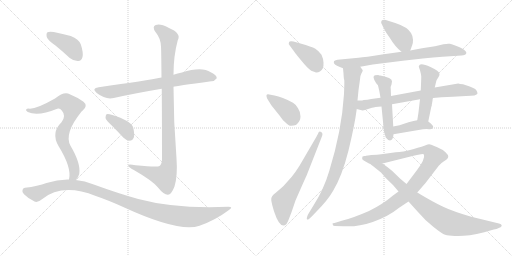
t = 0.00 s
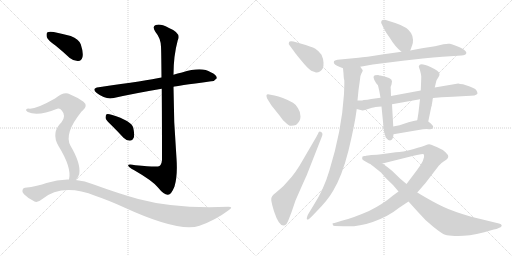
t = 2.85 s
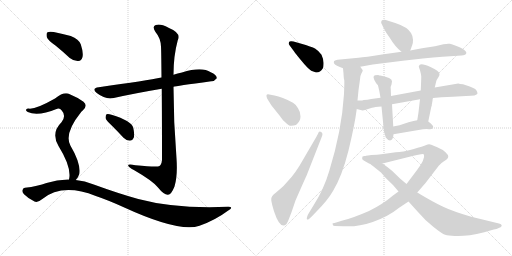
t = 5.70 s
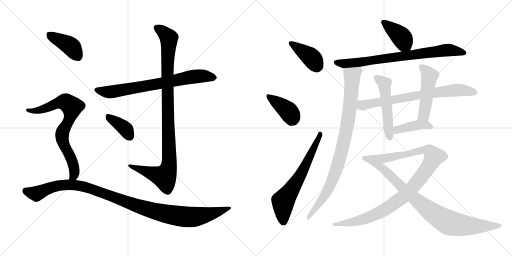
t = 8.54 s
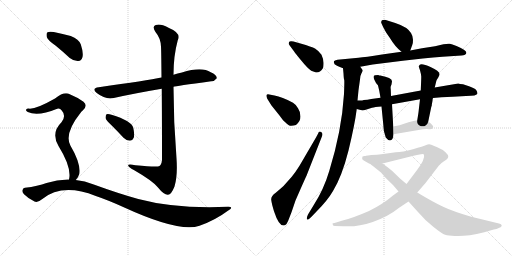
t = 11.39 s
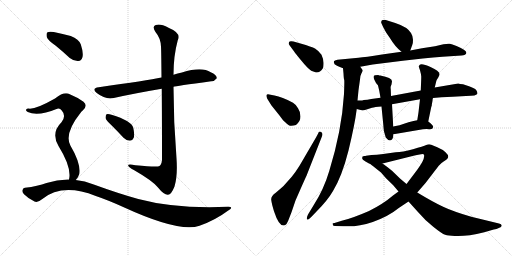
t = 14.24 s

The animated SVG that drew these frames (rendered in a browser with its animation timeline set to each time). Animation: 18 CSS @keyframes rules; one cycle of 14.24 s.

<svg version="1.1" viewBox="0 0 2048 1024" xmlns="http://www.w3.org/2000/svg">
  <g stroke="lightgray" stroke-dasharray="1,1" stroke-width="1" transform="scale(4, 4)">
    <line x1="0" y1="0" x2="256" y2="256"></line>
    <line x1="256" y1="0" x2="0" y2="256"></line>
    <line x1="128" y1="0" x2="128" y2="256"></line>
    <line x1="0" y1="128" x2="256" y2="128"></line>
    <line x1="256" y1="0" x2="512" y2="256"></line>
    <line x1="512" y1="0" x2="256" y2="256"></line>
    <line x1="384" y1="0" x2="384" y2="256"></line>
    <line x1="256" y1="128" x2="512" y2="128"></line>
  </g>
<g transform="scale(1, -1) translate(0, -850)">
   <style type="text/css">
    @keyframes keyframes0 {
      from {
       stroke: black;
       stroke-dashoffset: 730;
       stroke-width: 128;
       }
       70% {
       animation-timing-function: step-end;
       stroke: black;
       stroke-dashoffset: 0;
       stroke-width: 128;
       }
       to {
       stroke: black;
       stroke-width: 1024;
       }
       }
       #make-me-a-hanzi-animation-0 {
         animation: keyframes0 0.844076s both;
         animation-delay: 0.000000s;
         animation-timing-function: linear;
       }
    @keyframes keyframes1 {
      from {
       stroke: black;
       stroke-dashoffset: 1023;
       stroke-width: 128;
       }
       77% {
       animation-timing-function: step-end;
       stroke: black;
       stroke-dashoffset: 0;
       stroke-width: 128;
       }
       to {
       stroke: black;
       stroke-width: 1024;
       }
       }
       #make-me-a-hanzi-animation-1 {
         animation: keyframes1 1.082520s both;
         animation-delay: 0.844076s;
         animation-timing-function: linear;
       }
    @keyframes keyframes2 {
      from {
       stroke: black;
       stroke-dashoffset: 378;
       stroke-width: 128;
       }
       55% {
       animation-timing-function: step-end;
       stroke: black;
       stroke-dashoffset: 0;
       stroke-width: 128;
       }
       to {
       stroke: black;
       stroke-width: 1024;
       }
       }
       #make-me-a-hanzi-animation-2 {
         animation: keyframes2 0.557617s both;
         animation-delay: 1.926596s;
         animation-timing-function: linear;
       }
    @keyframes keyframes3 {
      from {
       stroke: black;
       stroke-dashoffset: 404;
       stroke-width: 128;
       }
       57% {
       animation-timing-function: step-end;
       stroke: black;
       stroke-dashoffset: 0;
       stroke-width: 128;
       }
       to {
       stroke: black;
       stroke-width: 1024;
       }
       }
       #make-me-a-hanzi-animation-3 {
         animation: keyframes3 0.578776s both;
         animation-delay: 2.484213s;
         animation-timing-function: linear;
       }
    @keyframes keyframes4 {
      from {
       stroke: black;
       stroke-dashoffset: 754;
       stroke-width: 128;
       }
       71% {
       animation-timing-function: step-end;
       stroke: black;
       stroke-dashoffset: 0;
       stroke-width: 128;
       }
       to {
       stroke: black;
       stroke-width: 1024;
       }
       }
       #make-me-a-hanzi-animation-4 {
         animation: keyframes4 0.863607s both;
         animation-delay: 3.062989s;
         animation-timing-function: linear;
       }
    @keyframes keyframes5 {
      from {
       stroke: black;
       stroke-dashoffset: 1088;
       stroke-width: 128;
       }
       78% {
       animation-timing-function: step-end;
       stroke: black;
       stroke-dashoffset: 0;
       stroke-width: 128;
       }
       to {
       stroke: black;
       stroke-width: 1024;
       }
       }
       #make-me-a-hanzi-animation-5 {
         animation: keyframes5 1.135417s both;
         animation-delay: 3.926596s;
         animation-timing-function: linear;
       }
    @keyframes keyframes6 {
      from {
       stroke: black;
       stroke-dashoffset: 400;
       stroke-width: 128;
       }
       57% {
       animation-timing-function: step-end;
       stroke: black;
       stroke-dashoffset: 0;
       stroke-width: 128;
       }
       to {
       stroke: black;
       stroke-width: 1024;
       }
       }
       #make-me-a-hanzi-animation-6 {
         animation: keyframes6 0.575521s both;
         animation-delay: 5.062013s;
         animation-timing-function: linear;
       }
    @keyframes keyframes7 {
      from {
       stroke: black;
       stroke-dashoffset: 396;
       stroke-width: 128;
       }
       56% {
       animation-timing-function: step-end;
       stroke: black;
       stroke-dashoffset: 0;
       stroke-width: 128;
       }
       to {
       stroke: black;
       stroke-width: 1024;
       }
       }
       #make-me-a-hanzi-animation-7 {
         animation: keyframes7 0.572266s both;
         animation-delay: 5.637534s;
         animation-timing-function: linear;
       }
    @keyframes keyframes8 {
      from {
       stroke: black;
       stroke-dashoffset: 645;
       stroke-width: 128;
       }
       68% {
       animation-timing-function: step-end;
       stroke: black;
       stroke-dashoffset: 0;
       stroke-width: 128;
       }
       to {
       stroke: black;
       stroke-width: 1024;
       }
       }
       #make-me-a-hanzi-animation-8 {
         animation: keyframes8 0.774902s both;
         animation-delay: 6.209800s;
         animation-timing-function: linear;
       }
    @keyframes keyframes9 {
      from {
       stroke: black;
       stroke-dashoffset: 400;
       stroke-width: 128;
       }
       57% {
       animation-timing-function: step-end;
       stroke: black;
       stroke-dashoffset: 0;
       stroke-width: 128;
       }
       to {
       stroke: black;
       stroke-width: 1024;
       }
       }
       #make-me-a-hanzi-animation-9 {
         animation: keyframes9 0.575521s both;
         animation-delay: 6.984702s;
         animation-timing-function: linear;
       }
    @keyframes keyframes10 {
      from {
       stroke: black;
       stroke-dashoffset: 772;
       stroke-width: 128;
       }
       72% {
       animation-timing-function: step-end;
       stroke: black;
       stroke-dashoffset: 0;
       stroke-width: 128;
       }
       to {
       stroke: black;
       stroke-width: 1024;
       }
       }
       #make-me-a-hanzi-animation-10 {
         animation: keyframes10 0.878255s both;
         animation-delay: 7.560223s;
         animation-timing-function: linear;
       }
    @keyframes keyframes11 {
      from {
       stroke: black;
       stroke-dashoffset: 904;
       stroke-width: 128;
       }
       75% {
       animation-timing-function: step-end;
       stroke: black;
       stroke-dashoffset: 0;
       stroke-width: 128;
       }
       to {
       stroke: black;
       stroke-width: 1024;
       }
       }
       #make-me-a-hanzi-animation-11 {
         animation: keyframes11 0.985677s both;
         animation-delay: 8.438478s;
         animation-timing-function: linear;
       }
    @keyframes keyframes12 {
      from {
       stroke: black;
       stroke-dashoffset: 730;
       stroke-width: 128;
       }
       70% {
       animation-timing-function: step-end;
       stroke: black;
       stroke-dashoffset: 0;
       stroke-width: 128;
       }
       to {
       stroke: black;
       stroke-width: 1024;
       }
       }
       #make-me-a-hanzi-animation-12 {
         animation: keyframes12 0.844076s both;
         animation-delay: 9.424155s;
         animation-timing-function: linear;
       }
    @keyframes keyframes13 {
      from {
       stroke: black;
       stroke-dashoffset: 512;
       stroke-width: 128;
       }
       63% {
       animation-timing-function: step-end;
       stroke: black;
       stroke-dashoffset: 0;
       stroke-width: 128;
       }
       to {
       stroke: black;
       stroke-width: 1024;
       }
       }
       #make-me-a-hanzi-animation-13 {
         animation: keyframes13 0.666667s both;
         animation-delay: 10.268231s;
         animation-timing-function: linear;
       }
    @keyframes keyframes14 {
      from {
       stroke: black;
       stroke-dashoffset: 486;
       stroke-width: 128;
       }
       61% {
       animation-timing-function: step-end;
       stroke: black;
       stroke-dashoffset: 0;
       stroke-width: 128;
       }
       to {
       stroke: black;
       stroke-width: 1024;
       }
       }
       #make-me-a-hanzi-animation-14 {
         animation: keyframes14 0.645508s both;
         animation-delay: 10.934898s;
         animation-timing-function: linear;
       }
    @keyframes keyframes15 {
      from {
       stroke: black;
       stroke-dashoffset: 407;
       stroke-width: 128;
       }
       57% {
       animation-timing-function: step-end;
       stroke: black;
       stroke-dashoffset: 0;
       stroke-width: 128;
       }
       to {
       stroke: black;
       stroke-width: 1024;
       }
       }
       #make-me-a-hanzi-animation-15 {
         animation: keyframes15 0.581217s both;
         animation-delay: 11.580406s;
         animation-timing-function: linear;
       }
    @keyframes keyframes16 {
      from {
       stroke: black;
       stroke-dashoffset: 1045;
       stroke-width: 128;
       }
       77% {
       animation-timing-function: step-end;
       stroke: black;
       stroke-dashoffset: 0;
       stroke-width: 128;
       }
       to {
       stroke: black;
       stroke-width: 1024;
       }
       }
       #make-me-a-hanzi-animation-16 {
         animation: keyframes16 1.100423s both;
         animation-delay: 12.161623s;
         animation-timing-function: linear;
       }
    @keyframes keyframes17 {
      from {
       stroke: black;
       stroke-dashoffset: 891;
       stroke-width: 128;
       }
       74% {
       animation-timing-function: step-end;
       stroke: black;
       stroke-dashoffset: 0;
       stroke-width: 128;
       }
       to {
       stroke: black;
       stroke-width: 1024;
       }
       }
       #make-me-a-hanzi-animation-17 {
         animation: keyframes17 0.975098s both;
         animation-delay: 13.262046s;
         animation-timing-function: linear;
       }
</style>
<path d="M 694.0 503.0 Q 701.0 506.0 845.0 525.0 Q 857.0 524.0 867.0 537.0 Q 868.0 550.0 843.0 561.0 Q 807.0 585.0 728.0 560.0 Q 710.0 557.0 694.0 551.0 L 646.0 540.0 Q 589.0 528.0 395.0 501.0 Q 364.0 497.0 387.0 478.0 Q 423.0 450.0 455.0 458.0 Q 540.0 477.0 647.0 495.0 L 694.0 503.0 Z" fill="lightgray"></path> 
<path d="M 647.0 495.0 Q 648.0 389.0 648.0 211.0 Q 647.0 193.0 638.0 186.0 Q 631.0 180.0 542.0 189.0 Q 509.0 196.0 513.0 187.0 Q 516.0 180.0 537.0 169.0 Q 610.0 127.0 631.0 101.0 Q 656.0 70.0 672.0 71.0 Q 685.0 71.0 698.0 104.0 Q 711.0 147.0 706.0 217.0 Q 694.0 361.0 694.0 503.0 L 694.0 551.0 Q 694.0 627.0 711.0 689.0 Q 727.0 717.0 674.0 739.0 Q 641.0 757.0 623.0 750.0 Q 607.0 744.0 622.0 722.0 Q 643.0 697.0 644.0 663.0 Q 645.0 650.0 646.0 540.0 L 647.0 495.0 Z" fill="lightgray"></path> 
<path d="M 448.0 347.0 Q 470.0 325.0 494.0 299.0 Q 506.0 287.0 520.0 287.0 Q 530.0 287.0 535.0 299.0 Q 539.0 312.0 533.0 339.0 Q 526.0 367.0 446.0 391.0 Q 433.0 395.0 426.0 393.0 Q 422.0 389.0 422.0 378.0 Q 425.0 368.0 448.0 347.0 Z" fill="lightgray"></path> 
<path d="M 223.0 667.0 Q 250.0 645.0 279.0 618.0 Q 295.0 605.0 313.0 606.0 Q 326.0 607.0 330.0 622.0 Q 334.0 640.0 323.0 673.0 Q 316.0 692.0 283.0 706.0 Q 252.0 715.0 215.0 722.0 Q 197.0 725.0 190.0 721.0 Q 184.0 717.0 187.0 702.0 Q 191.0 689.0 223.0 667.0 Z" fill="lightgray"></path> 
<path d="M 303.0 130.0 Q 313.0 139.0 317.0 154.0 Q 324.0 196.0 282.0 267.0 Q 255.0 315.0 324.0 401.0 Q 327.0 405.0 331.0 408.0 Q 353.0 427.0 334.0 443.0 Q 313.0 459.0 279.0 473.0 Q 257.0 486.0 220.0 456.0 Q 141.0 411.0 114.0 416.0 Q 107.0 416.0 104.0 411.0 Q 103.0 407.0 111.0 402.0 Q 151.0 383.0 229.0 415.0 Q 239.0 419.0 247.0 408.0 Q 266.0 387.0 246.0 361.0 Q 203.0 319.0 234.0 266.0 Q 288.0 179.0 276.0 132.0 C 272.0 102.0 285.0 106.0 303.0 130.0 Z" fill="lightgray"></path> 
<path d="M 276.0 132.0 Q 231.0 133.0 186.0 118.0 Q 152.0 105.0 100.0 99.0 Q 93.0 99.0 90.0 90.0 Q 87.0 83.0 96.0 73.0 Q 114.0 55.0 138.0 44.0 Q 150.0 38.0 168.0 53.0 Q 249.0 119.0 383.0 66.0 Q 431.0 50.0 495.0 21.0 Q 717.0 -81.0 798.0 -53.0 Q 861.0 -31.0 913.0 8.0 Q 937.0 23.0 913.0 23.0 Q 702.0 14.0 553.0 54.0 Q 474.0 76.0 375.0 112.0 Q 339.0 127.0 303.0 130.0 L 276.0 132.0 Z" fill="lightgray"></path> 
<path d="M 1178.0 642.5 Q 1178.0 641.5 1205.0 608.0 Q 1232.0 574.5 1245.0 567.5 Q 1263.0 560.5 1266.0 560.5 Q 1281.0 560.5 1291.0 576.5 Q 1295.0 583.5 1294.0 600.0 Q 1293.0 616.5 1286.0 631.5 Q 1272.0 649.5 1260.0 656.5 Q 1248.0 663.5 1202.0 676.5 L 1174.0 684.5 Q 1157.0 687.5 1156.0 681.5 Q 1153.0 674.5 1158.0 669.5 L 1178.0 642.5 Z" fill="lightgray"></path> 
<path d="M 1086.0 428.5 L 1118.0 388.5 Q 1134.0 366.5 1140.0 362.5 Q 1156.0 346.5 1165.0 347.0 Q 1174.0 347.5 1184.0 350.5 Q 1202.0 364.5 1202.0 384.0 Q 1202.0 403.5 1192.0 417.5 Q 1185.0 431.5 1172.0 439.5 Q 1128.0 463.5 1098.0 468.5 L 1077.0 472.5 Q 1067.0 474.5 1066.0 469.5 Q 1065.0 464.5 1069.0 455.5 L 1086.0 428.5 Z" fill="lightgray"></path> 
<path d="M 1264.0 300.5 L 1198.0 187.5 Q 1181.0 160.5 1167.0 143.5 L 1134.0 106.5 Q 1122.0 95.5 1103.0 79.5 Q 1083.0 66.5 1085.0 50.0 Q 1087.0 33.5 1096.0 5.5 Q 1121.0 -70.5 1146.0 -45.5 Q 1154.0 -31.5 1157.0 -21.5 L 1166.0 1.5 L 1182.0 48.5 Q 1216.0 126.5 1226.0 147.5 L 1288.0 305.5 Q 1293.0 316.5 1284.5 322.0 Q 1276.0 327.5 1272.0 315.5 L 1264.0 300.5 Z" fill="lightgray"></path> 
<path d="M 1641.0 648.5 L 1649.0 670.5 Q 1652.0 674.5 1652.0 691.5 Q 1651.0 707.5 1644.0 718.5 Q 1630.0 742.5 1581.0 758.5 L 1543.0 770.5 Q 1525.0 772.5 1525.0 762.5 Q 1523.0 760.5 1528.0 752.5 Q 1531.0 744.5 1537.0 734.5 Q 1541.0 724.5 1559.0 699.5 Q 1581.0 662.5 1606.0 643.5 C 1629.0 624.5 1632.0 622.5 1641.0 648.5 Z" fill="lightgray"></path> 
<path d="M 1441.0 583.5 L 1491.0 592.5 L 1611.0 607.5 L 1691.0 616.5 Q 1735.0 620.5 1770.0 623.5 L 1846.0 628.5 Q 1854.0 628.5 1860.0 631.5 Q 1880.0 644.5 1826.0 666.5 Q 1807.0 673.5 1799.5 675.0 Q 1792.0 676.5 1774.0 673.5 L 1740.0 665.5 L 1688.0 657.5 L 1641.0 648.5 L 1606.0 643.5 L 1528.0 632.5 Q 1460.0 621.5 1434.0 619.5 L 1350.0 611.5 Q 1337.0 609.5 1336.0 605.5 Q 1332.0 594.5 1348.0 587.5 Q 1354.0 584.5 1372.0 577.5 L 1441.0 583.5 Z" fill="lightgray"></path> 
<path d="M 1430.0 448.5 L 1434.0 489.5 L 1440.0 532.5 Q 1441.0 549.5 1446.0 557.5 Q 1451.0 565.5 1451.0 569.5 L 1441.0 583.5 C 1427.0 610.5 1369.0 607.5 1372.0 577.5 L 1374.0 556.5 Q 1375.0 533.5 1377.0 530.5 Q 1378.0 526.5 1376.0 474.5 Q 1367.0 328.5 1317.0 166.5 Q 1295.0 92.5 1255.0 30.5 L 1232.0 -7.5 Q 1225.0 -22.5 1228.0 -27.5 Q 1231.0 -31.5 1246.0 -16.5 L 1266.0 4.5 Q 1310.0 48.5 1332.0 86.5 Q 1368.0 145.5 1394.0 248.5 Q 1419.0 351.5 1427.0 414.5 L 1430.0 448.5 Z" fill="lightgray"></path> 
<path d="M 1732.0 458.5 L 1766.0 461.5 L 1811.0 463.5 L 1864.0 466.5 Q 1908.0 466.5 1910.0 476.5 Q 1910.0 483.5 1904.0 491.5 Q 1897.0 498.5 1864.0 509.5 L 1852.0 513.5 Q 1838.0 514.5 1833.0 516.5 L 1739.0 500.5 L 1683.0 488.5 L 1564.0 466.5 L 1522.0 459.5 L 1485.0 454.5 Q 1470.0 450.5 1455.0 450.5 Q 1449.0 448.5 1442.0 448.5 L 1430.0 448.5 C 1400.0 448.5 1398.0 422.5 1427.0 414.5 L 1450.0 408.5 Q 1454.0 408.5 1466.0 412.5 L 1488.0 419.5 Q 1498.0 422.5 1526.0 424.5 L 1568.0 433.5 L 1680.0 453.5 L 1732.0 458.5 Z" fill="lightgray"></path> 
<path d="M 1560.0 288.5 Q 1572.0 288.5 1574.0 313.5 L 1573.0 344.5 L 1568.0 433.5 L 1564.0 466.5 L 1563.0 494.5 Q 1561.0 503.5 1566.0 512.5 L 1568.0 525.5 Q 1568.0 539.5 1521.0 548.5 Q 1517.0 548.5 1513.0 550.5 Q 1502.0 550.5 1500.0 549.5 Q 1487.0 546.5 1503.0 520.5 Q 1507.0 514.5 1511.0 510.5 L 1512.0 508.5 L 1517.0 487.5 L 1522.0 459.5 L 1526.0 424.5 L 1533.0 353.5 Q 1533.0 326.5 1543.0 300.5 L 1553.0 290.5 L 1560.0 288.5 Z" fill="lightgray"></path> 
<path d="M 1713.0 364.5 L 1725.0 422.5 Q 1726.0 424.5 1726.0 425.5 L 1727.0 427.5 L 1727.0 430.5 L 1730.0 447.5 Q 1730.0 454.5 1732.0 458.5 L 1739.0 500.5 L 1745.0 525.5 Q 1746.0 530.5 1753.0 540.5 Q 1759.0 550.5 1758.0 554.5 Q 1758.0 566.5 1722.0 582.5 Q 1686.0 598.5 1678.0 590.5 L 1675.0 584.5 Q 1675.0 583.5 1680.0 569.5 Q 1684.0 555.5 1685.0 544.5 Q 1685.0 533.5 1683.0 488.5 L 1680.0 453.5 L 1675.0 410.5 Q 1675.0 405.5 1669.0 369.5 C 1664.0 339.5 1707.0 335.5 1713.0 364.5 Z" fill="lightgray"></path> 
<path d="M 1574.0 313.5 L 1674.0 330.5 Q 1701.0 335.5 1716.0 333.5 Q 1731.0 331.5 1733.0 342.5 Q 1733.0 346.5 1726.0 353.5 Q 1719.0 360.5 1715.0 362.5 L 1713.0 364.5 C 1699.0 375.5 1698.0 375.5 1669.0 369.5 L 1654.0 366.5 L 1634.0 361.5 L 1604.0 351.5 Q 1601.0 349.5 1588.0 347.5 Q 1575.0 344.5 1573.0 344.5 C 1543.0 340.5 1544.0 308.5 1574.0 313.5 Z" fill="lightgray"></path> 
<path d="M 1339.0 -53.5 L 1374.0 -54.5 Q 1426.0 -59.5 1491.0 -37.5 Q 1555.0 -14.5 1595.0 18.5 L 1634.0 44.5 L 1669.0 80.5 L 1702.0 118.5 L 1755.0 187.5 Q 1764.0 198.5 1776.0 205.5 Q 1787.0 212.5 1790.0 216.5 Q 1793.0 220.5 1793.0 225.5 Q 1793.0 230.5 1782.0 241.5 Q 1771.0 252.5 1749.0 261.5 L 1725.0 271.5 Q 1715.0 274.5 1705.0 270.5 Q 1694.0 265.5 1652.0 253.5 Q 1610.0 241.5 1583.0 241.5 L 1533.0 234.5 Q 1506.0 230.5 1486.0 230.5 L 1464.0 227.5 L 1462.0 226.5 C 1432.0 221.5 1501.0 189.5 1530.0 196.5 L 1654.0 227.5 Q 1685.0 234.5 1690.0 234.5 Q 1695.0 234.5 1696.0 231.5 Q 1701.0 214.5 1669.0 171.5 L 1626.0 114.5 L 1594.0 84.5 L 1572.0 68.5 Q 1534.0 35.5 1476.0 6.5 Q 1407.0 -23.5 1367.0 -32.5 L 1338.0 -41.5 Q 1330.0 -41.5 1330.0 -43.5 Q 1330.0 -53.5 1339.0 -53.5 Z" fill="lightgray"></path> 
<path d="M 1634.0 44.5 L 1671.0 3.5 Q 1698.0 -28.5 1733.0 -56.5 Q 1768.0 -84.5 1780.5 -89.0 Q 1793.0 -93.5 1819.0 -93.5 Q 1864.0 -96.5 1937.0 -78.5 L 1975.0 -67.5 Q 1987.0 -66.5 1995.0 -61.5 Q 2007.0 -57.5 2007.0 -51.5 Q 2006.0 -45.5 1996.0 -43.5 L 1885.0 -16.5 Q 1813.0 4.5 1772.5 23.5 Q 1732.0 42.5 1669.0 80.5 L 1626.0 114.5 L 1600.0 136.5 L 1568.0 167.5 Q 1550.0 182.5 1530.0 196.5 L 1462.0 226.5 Q 1460.0 226.5 1457.0 226.5 L 1455.0 225.5 L 1452.0 225.5 Q 1449.0 224.5 1449.0 219.5 Q 1446.0 211.5 1462.0 204.5 L 1476.0 196.5 L 1481.0 194.5 Q 1482.0 194.5 1499.0 180.5 L 1524.0 160.5 L 1544.0 137.5 L 1572.0 110.5 L 1594.0 84.5 L 1634.0 44.5 Z" fill="lightgray"></path> 
      <clipPath id="make-me-a-hanzi-clip-0">
      <path d="M 694.0 503.0 Q 701.0 506.0 845.0 525.0 Q 857.0 524.0 867.0 537.0 Q 868.0 550.0 843.0 561.0 Q 807.0 585.0 728.0 560.0 Q 710.0 557.0 694.0 551.0 L 646.0 540.0 Q 589.0 528.0 395.0 501.0 Q 364.0 497.0 387.0 478.0 Q 423.0 450.0 455.0 458.0 Q 540.0 477.0 647.0 495.0 L 694.0 503.0 Z" fill="lightgray"></path>
      </clipPath>
      <path clip-path="url(#make-me-a-hanzi-clip-0)" d="M 389.0 490.0 L 445.0 482.0 L 790.0 546.0 L 856.0 539.0 " fill="none" id="make-me-a-hanzi-animation-0" stroke-dasharray="602 1204" stroke-linecap="round"></path>

      <clipPath id="make-me-a-hanzi-clip-1">
      <path d="M 647.0 495.0 Q 648.0 389.0 648.0 211.0 Q 647.0 193.0 638.0 186.0 Q 631.0 180.0 542.0 189.0 Q 509.0 196.0 513.0 187.0 Q 516.0 180.0 537.0 169.0 Q 610.0 127.0 631.0 101.0 Q 656.0 70.0 672.0 71.0 Q 685.0 71.0 698.0 104.0 Q 711.0 147.0 706.0 217.0 Q 694.0 361.0 694.0 503.0 L 694.0 551.0 Q 694.0 627.0 711.0 689.0 Q 727.0 717.0 674.0 739.0 Q 641.0 757.0 623.0 750.0 Q 607.0 744.0 622.0 722.0 Q 643.0 697.0 644.0 663.0 Q 645.0 650.0 646.0 540.0 L 647.0 495.0 Z" fill="lightgray"></path>
      </clipPath>
      <path clip-path="url(#make-me-a-hanzi-clip-1)" d="M 630.0 736.0 L 671.0 705.0 L 676.0 691.0 L 668.0 553.0 L 678.0 207.0 L 674.0 176.0 L 658.0 143.0 L 533.0 181.0 L 530.0 187.0 L 519.0 186.0 " fill="none" id="make-me-a-hanzi-animation-1" stroke-dasharray="895 1790" stroke-linecap="round"></path>

      <clipPath id="make-me-a-hanzi-clip-2">
      <path d="M 448.0 347.0 Q 470.0 325.0 494.0 299.0 Q 506.0 287.0 520.0 287.0 Q 530.0 287.0 535.0 299.0 Q 539.0 312.0 533.0 339.0 Q 526.0 367.0 446.0 391.0 Q 433.0 395.0 426.0 393.0 Q 422.0 389.0 422.0 378.0 Q 425.0 368.0 448.0 347.0 Z" fill="lightgray"></path>
      </clipPath>
      <path clip-path="url(#make-me-a-hanzi-clip-2)" d="M 431.0 384.0 L 493.0 342.0 L 519.0 303.0 " fill="none" id="make-me-a-hanzi-animation-2" stroke-dasharray="250 500" stroke-linecap="round"></path>

      <clipPath id="make-me-a-hanzi-clip-3">
      <path d="M 223.0 667.0 Q 250.0 645.0 279.0 618.0 Q 295.0 605.0 313.0 606.0 Q 326.0 607.0 330.0 622.0 Q 334.0 640.0 323.0 673.0 Q 316.0 692.0 283.0 706.0 Q 252.0 715.0 215.0 722.0 Q 197.0 725.0 190.0 721.0 Q 184.0 717.0 187.0 702.0 Q 191.0 689.0 223.0 667.0 Z" fill="lightgray"></path>
      </clipPath>
      <path clip-path="url(#make-me-a-hanzi-clip-3)" d="M 197.0 713.0 L 283.0 665.0 L 312.0 625.0 " fill="none" id="make-me-a-hanzi-animation-3" stroke-dasharray="276 552" stroke-linecap="round"></path>

      <clipPath id="make-me-a-hanzi-clip-4">
      <path d="M 303.0 130.0 Q 313.0 139.0 317.0 154.0 Q 324.0 196.0 282.0 267.0 Q 255.0 315.0 324.0 401.0 Q 327.0 405.0 331.0 408.0 Q 353.0 427.0 334.0 443.0 Q 313.0 459.0 279.0 473.0 Q 257.0 486.0 220.0 456.0 Q 141.0 411.0 114.0 416.0 Q 107.0 416.0 104.0 411.0 Q 103.0 407.0 111.0 402.0 Q 151.0 383.0 229.0 415.0 Q 239.0 419.0 247.0 408.0 Q 266.0 387.0 246.0 361.0 Q 203.0 319.0 234.0 266.0 Q 288.0 179.0 276.0 132.0 C 272.0 102.0 285.0 106.0 303.0 130.0 Z" fill="lightgray"></path>
      </clipPath>
      <path clip-path="url(#make-me-a-hanzi-clip-4)" d="M 111.0 409.0 L 141.0 406.0 L 167.0 412.0 L 243.0 442.0 L 259.0 442.0 L 284.0 426.0 L 288.0 414.0 L 281.0 385.0 L 248.0 308.0 L 257.0 267.0 L 290.0 204.0 L 298.0 170.0 L 298.0 154.0 L 283.0 136.0 " fill="none" id="make-me-a-hanzi-animation-4" stroke-dasharray="626 1252" stroke-linecap="round"></path>

      <clipPath id="make-me-a-hanzi-clip-5">
      <path d="M 276.0 132.0 Q 231.0 133.0 186.0 118.0 Q 152.0 105.0 100.0 99.0 Q 93.0 99.0 90.0 90.0 Q 87.0 83.0 96.0 73.0 Q 114.0 55.0 138.0 44.0 Q 150.0 38.0 168.0 53.0 Q 249.0 119.0 383.0 66.0 Q 431.0 50.0 495.0 21.0 Q 717.0 -81.0 798.0 -53.0 Q 861.0 -31.0 913.0 8.0 Q 937.0 23.0 913.0 23.0 Q 702.0 14.0 553.0 54.0 Q 474.0 76.0 375.0 112.0 Q 339.0 127.0 303.0 130.0 L 276.0 132.0 Z" fill="lightgray"></path>
      </clipPath>
      <path clip-path="url(#make-me-a-hanzi-clip-5)" d="M 103.0 86.0 L 146.0 75.0 L 227.0 107.0 L 281.0 111.0 L 334.0 104.0 L 559.0 22.0 L 652.0 -3.0 L 735.0 -17.0 L 819.0 -11.0 L 904.0 16.0 " fill="none" id="make-me-a-hanzi-animation-5" stroke-dasharray="960 1920" stroke-linecap="round"></path>

      <clipPath id="make-me-a-hanzi-clip-6">
      <path d="M 1178.0 642.5 Q 1178.0 641.5 1205.0 608.0 Q 1232.0 574.5 1245.0 567.5 Q 1263.0 560.5 1266.0 560.5 Q 1281.0 560.5 1291.0 576.5 Q 1295.0 583.5 1294.0 600.0 Q 1293.0 616.5 1286.0 631.5 Q 1272.0 649.5 1260.0 656.5 Q 1248.0 663.5 1202.0 676.5 L 1174.0 684.5 Q 1157.0 687.5 1156.0 681.5 Q 1153.0 674.5 1158.0 669.5 L 1178.0 642.5 Z" fill="lightgray"></path>
      </clipPath>
      <path clip-path="url(#make-me-a-hanzi-clip-6)" d="M 1164.0 676.5 L 1242.0 622.5 L 1268.0 580.5 " fill="none" id="make-me-a-hanzi-animation-6" stroke-dasharray="272 544" stroke-linecap="round"></path>

      <clipPath id="make-me-a-hanzi-clip-7">
      <path d="M 1086.0 428.5 L 1118.0 388.5 Q 1134.0 366.5 1140.0 362.5 Q 1156.0 346.5 1165.0 347.0 Q 1174.0 347.5 1184.0 350.5 Q 1202.0 364.5 1202.0 384.0 Q 1202.0 403.5 1192.0 417.5 Q 1185.0 431.5 1172.0 439.5 Q 1128.0 463.5 1098.0 468.5 L 1077.0 472.5 Q 1067.0 474.5 1066.0 469.5 Q 1065.0 464.5 1069.0 455.5 L 1086.0 428.5 Z" fill="lightgray"></path>
      </clipPath>
      <path clip-path="url(#make-me-a-hanzi-clip-7)" d="M 1073.0 463.5 L 1147.0 411.5 L 1174.0 370.5 " fill="none" id="make-me-a-hanzi-animation-7" stroke-dasharray="268 536" stroke-linecap="round"></path>

      <clipPath id="make-me-a-hanzi-clip-8">
      <path d="M 1264.0 300.5 L 1198.0 187.5 Q 1181.0 160.5 1167.0 143.5 L 1134.0 106.5 Q 1122.0 95.5 1103.0 79.5 Q 1083.0 66.5 1085.0 50.0 Q 1087.0 33.5 1096.0 5.5 Q 1121.0 -70.5 1146.0 -45.5 Q 1154.0 -31.5 1157.0 -21.5 L 1166.0 1.5 L 1182.0 48.5 Q 1216.0 126.5 1226.0 147.5 L 1288.0 305.5 Q 1293.0 316.5 1284.5 322.0 Q 1276.0 327.5 1272.0 315.5 L 1264.0 300.5 Z" fill="lightgray"></path>
      </clipPath>
      <path clip-path="url(#make-me-a-hanzi-clip-8)" d="M 1134.0 -36.5 L 1133.0 45.5 L 1209.0 162.5 L 1281.0 313.5 " fill="none" id="make-me-a-hanzi-animation-8" stroke-dasharray="517 1034" stroke-linecap="round"></path>

      <clipPath id="make-me-a-hanzi-clip-9">
      <path d="M 1641.0 648.5 L 1649.0 670.5 Q 1652.0 674.5 1652.0 691.5 Q 1651.0 707.5 1644.0 718.5 Q 1630.0 742.5 1581.0 758.5 L 1543.0 770.5 Q 1525.0 772.5 1525.0 762.5 Q 1523.0 760.5 1528.0 752.5 Q 1531.0 744.5 1537.0 734.5 Q 1541.0 724.5 1559.0 699.5 Q 1581.0 662.5 1606.0 643.5 C 1629.0 624.5 1632.0 622.5 1641.0 648.5 Z" fill="lightgray"></path>
      </clipPath>
      <path clip-path="url(#make-me-a-hanzi-clip-9)" d="M 1536.0 760.5 L 1592.0 716.5 L 1634.0 657.5 " fill="none" id="make-me-a-hanzi-animation-9" stroke-dasharray="272 544" stroke-linecap="round"></path>

      <clipPath id="make-me-a-hanzi-clip-10">
      <path d="M 1441.0 583.5 L 1491.0 592.5 L 1611.0 607.5 L 1691.0 616.5 Q 1735.0 620.5 1770.0 623.5 L 1846.0 628.5 Q 1854.0 628.5 1860.0 631.5 Q 1880.0 644.5 1826.0 666.5 Q 1807.0 673.5 1799.5 675.0 Q 1792.0 676.5 1774.0 673.5 L 1740.0 665.5 L 1688.0 657.5 L 1641.0 648.5 L 1606.0 643.5 L 1528.0 632.5 Q 1460.0 621.5 1434.0 619.5 L 1350.0 611.5 Q 1337.0 609.5 1336.0 605.5 Q 1332.0 594.5 1348.0 587.5 Q 1354.0 584.5 1372.0 577.5 L 1441.0 583.5 Z" fill="lightgray"></path>
      </clipPath>
      <path clip-path="url(#make-me-a-hanzi-clip-10)" d="M 1346.0 601.5 L 1371.0 595.5 L 1433.0 600.5 L 1785.0 650.5 L 1857.0 639.5 " fill="none" id="make-me-a-hanzi-animation-10" stroke-dasharray="644 1288" stroke-linecap="round"></path>

      <clipPath id="make-me-a-hanzi-clip-11">
      <path d="M 1430.0 448.5 L 1434.0 489.5 L 1440.0 532.5 Q 1441.0 549.5 1446.0 557.5 Q 1451.0 565.5 1451.0 569.5 L 1441.0 583.5 C 1427.0 610.5 1369.0 607.5 1372.0 577.5 L 1374.0 556.5 Q 1375.0 533.5 1377.0 530.5 Q 1378.0 526.5 1376.0 474.5 Q 1367.0 328.5 1317.0 166.5 Q 1295.0 92.5 1255.0 30.5 L 1232.0 -7.5 Q 1225.0 -22.5 1228.0 -27.5 Q 1231.0 -31.5 1246.0 -16.5 L 1266.0 4.5 Q 1310.0 48.5 1332.0 86.5 Q 1368.0 145.5 1394.0 248.5 Q 1419.0 351.5 1427.0 414.5 L 1430.0 448.5 Z" fill="lightgray"></path>
      </clipPath>
      <path clip-path="url(#make-me-a-hanzi-clip-11)" d="M 1440.0 567.5 L 1433.0 567.5 L 1408.0 544.5 L 1389.0 346.5 L 1348.0 179.5 L 1323.0 113.5 L 1292.0 57.5 L 1231.0 -23.5 " fill="none" id="make-me-a-hanzi-animation-11" stroke-dasharray="776 1552" stroke-linecap="round"></path>

      <clipPath id="make-me-a-hanzi-clip-12">
      <path d="M 1732.0 458.5 L 1766.0 461.5 L 1811.0 463.5 L 1864.0 466.5 Q 1908.0 466.5 1910.0 476.5 Q 1910.0 483.5 1904.0 491.5 Q 1897.0 498.5 1864.0 509.5 L 1852.0 513.5 Q 1838.0 514.5 1833.0 516.5 L 1739.0 500.5 L 1683.0 488.5 L 1564.0 466.5 L 1522.0 459.5 L 1485.0 454.5 Q 1470.0 450.5 1455.0 450.5 Q 1449.0 448.5 1442.0 448.5 L 1430.0 448.5 C 1400.0 448.5 1398.0 422.5 1427.0 414.5 L 1450.0 408.5 Q 1454.0 408.5 1466.0 412.5 L 1488.0 419.5 Q 1498.0 422.5 1526.0 424.5 L 1568.0 433.5 L 1680.0 453.5 L 1732.0 458.5 Z" fill="lightgray"></path>
      </clipPath>
      <path clip-path="url(#make-me-a-hanzi-clip-12)" d="M 1436.0 442.5 L 1452.0 429.5 L 1678.0 471.5 L 1829.0 490.5 L 1900.0 480.5 " fill="none" id="make-me-a-hanzi-animation-12" stroke-dasharray="602 1204" stroke-linecap="round"></path>

      <clipPath id="make-me-a-hanzi-clip-13">
      <path d="M 1560.0 288.5 Q 1572.0 288.5 1574.0 313.5 L 1573.0 344.5 L 1568.0 433.5 L 1564.0 466.5 L 1563.0 494.5 Q 1561.0 503.5 1566.0 512.5 L 1568.0 525.5 Q 1568.0 539.5 1521.0 548.5 Q 1517.0 548.5 1513.0 550.5 Q 1502.0 550.5 1500.0 549.5 Q 1487.0 546.5 1503.0 520.5 Q 1507.0 514.5 1511.0 510.5 L 1512.0 508.5 L 1517.0 487.5 L 1522.0 459.5 L 1526.0 424.5 L 1533.0 353.5 Q 1533.0 326.5 1543.0 300.5 L 1553.0 290.5 L 1560.0 288.5 Z" fill="lightgray"></path>
      </clipPath>
      <path clip-path="url(#make-me-a-hanzi-clip-13)" d="M 1507.0 538.5 L 1538.0 516.5 L 1559.0 299.5 " fill="none" id="make-me-a-hanzi-animation-13" stroke-dasharray="384 768" stroke-linecap="round"></path>

      <clipPath id="make-me-a-hanzi-clip-14">
      <path d="M 1713.0 364.5 L 1725.0 422.5 Q 1726.0 424.5 1726.0 425.5 L 1727.0 427.5 L 1727.0 430.5 L 1730.0 447.5 Q 1730.0 454.5 1732.0 458.5 L 1739.0 500.5 L 1745.0 525.5 Q 1746.0 530.5 1753.0 540.5 Q 1759.0 550.5 1758.0 554.5 Q 1758.0 566.5 1722.0 582.5 Q 1686.0 598.5 1678.0 590.5 L 1675.0 584.5 Q 1675.0 583.5 1680.0 569.5 Q 1684.0 555.5 1685.0 544.5 Q 1685.0 533.5 1683.0 488.5 L 1680.0 453.5 L 1675.0 410.5 Q 1675.0 405.5 1669.0 369.5 C 1664.0 339.5 1707.0 335.5 1713.0 364.5 Z" fill="lightgray"></path>
      </clipPath>
      <path clip-path="url(#make-me-a-hanzi-clip-14)" d="M 1685.0 583.5 L 1718.0 548.5 L 1696.0 390.5 L 1677.0 378.5 " fill="none" id="make-me-a-hanzi-animation-14" stroke-dasharray="358 716" stroke-linecap="round"></path>

      <clipPath id="make-me-a-hanzi-clip-15">
      <path d="M 1574.0 313.5 L 1674.0 330.5 Q 1701.0 335.5 1716.0 333.5 Q 1731.0 331.5 1733.0 342.5 Q 1733.0 346.5 1726.0 353.5 Q 1719.0 360.5 1715.0 362.5 L 1713.0 364.5 C 1699.0 375.5 1698.0 375.5 1669.0 369.5 L 1654.0 366.5 L 1634.0 361.5 L 1604.0 351.5 Q 1601.0 349.5 1588.0 347.5 Q 1575.0 344.5 1573.0 344.5 C 1543.0 340.5 1544.0 308.5 1574.0 313.5 Z" fill="lightgray"></path>
      </clipPath>
      <path clip-path="url(#make-me-a-hanzi-clip-15)" d="M 1580.0 321.5 L 1589.0 331.5 L 1674.0 350.5 L 1704.0 350.5 L 1723.0 343.5 " fill="none" id="make-me-a-hanzi-animation-15" stroke-dasharray="279 558" stroke-linecap="round"></path>

      <clipPath id="make-me-a-hanzi-clip-16">
      <path d="M 1339.0 -53.5 L 1374.0 -54.5 Q 1426.0 -59.5 1491.0 -37.5 Q 1555.0 -14.5 1595.0 18.5 L 1634.0 44.5 L 1669.0 80.5 L 1702.0 118.5 L 1755.0 187.5 Q 1764.0 198.5 1776.0 205.5 Q 1787.0 212.5 1790.0 216.5 Q 1793.0 220.5 1793.0 225.5 Q 1793.0 230.5 1782.0 241.5 Q 1771.0 252.5 1749.0 261.5 L 1725.0 271.5 Q 1715.0 274.5 1705.0 270.5 Q 1694.0 265.5 1652.0 253.5 Q 1610.0 241.5 1583.0 241.5 L 1533.0 234.5 Q 1506.0 230.5 1486.0 230.5 L 1464.0 227.5 L 1462.0 226.5 C 1432.0 221.5 1501.0 189.5 1530.0 196.5 L 1654.0 227.5 Q 1685.0 234.5 1690.0 234.5 Q 1695.0 234.5 1696.0 231.5 Q 1701.0 214.5 1669.0 171.5 L 1626.0 114.5 L 1594.0 84.5 L 1572.0 68.5 Q 1534.0 35.5 1476.0 6.5 Q 1407.0 -23.5 1367.0 -32.5 L 1338.0 -41.5 Q 1330.0 -41.5 1330.0 -43.5 Q 1330.0 -53.5 1339.0 -53.5 Z" fill="lightgray"></path>
      </clipPath>
      <path clip-path="url(#make-me-a-hanzi-clip-16)" d="M 1470.0 224.5 L 1534.0 215.5 L 1697.0 250.5 L 1721.0 244.5 L 1736.0 224.5 L 1709.0 176.5 L 1645.0 94.5 L 1612.0 62.5 L 1554.0 20.5 L 1505.0 -6.5 L 1433.0 -32.5 L 1335.0 -47.5 " fill="none" id="make-me-a-hanzi-animation-16" stroke-dasharray="917 1834" stroke-linecap="round"></path>

      <clipPath id="make-me-a-hanzi-clip-17">
      <path d="M 1634.0 44.5 L 1671.0 3.5 Q 1698.0 -28.5 1733.0 -56.5 Q 1768.0 -84.5 1780.5 -89.0 Q 1793.0 -93.5 1819.0 -93.5 Q 1864.0 -96.5 1937.0 -78.5 L 1975.0 -67.5 Q 1987.0 -66.5 1995.0 -61.5 Q 2007.0 -57.5 2007.0 -51.5 Q 2006.0 -45.5 1996.0 -43.5 L 1885.0 -16.5 Q 1813.0 4.5 1772.5 23.5 Q 1732.0 42.5 1669.0 80.5 L 1626.0 114.5 L 1600.0 136.5 L 1568.0 167.5 Q 1550.0 182.5 1530.0 196.5 L 1462.0 226.5 Q 1460.0 226.5 1457.0 226.5 L 1455.0 225.5 L 1452.0 225.5 Q 1449.0 224.5 1449.0 219.5 Q 1446.0 211.5 1462.0 204.5 L 1476.0 196.5 L 1481.0 194.5 Q 1482.0 194.5 1499.0 180.5 L 1524.0 160.5 L 1544.0 137.5 L 1572.0 110.5 L 1594.0 84.5 L 1634.0 44.5 Z" fill="lightgray"></path>
      </clipPath>
      <path clip-path="url(#make-me-a-hanzi-clip-17)" d="M 1454.0 221.5 L 1540.0 169.5 L 1668.0 47.5 L 1784.0 -34.5 L 1847.0 -50.5 L 1998.0 -52.5 " fill="none" id="make-me-a-hanzi-animation-17" stroke-dasharray="763 1526" stroke-linecap="round"></path>

</g>
</svg>
